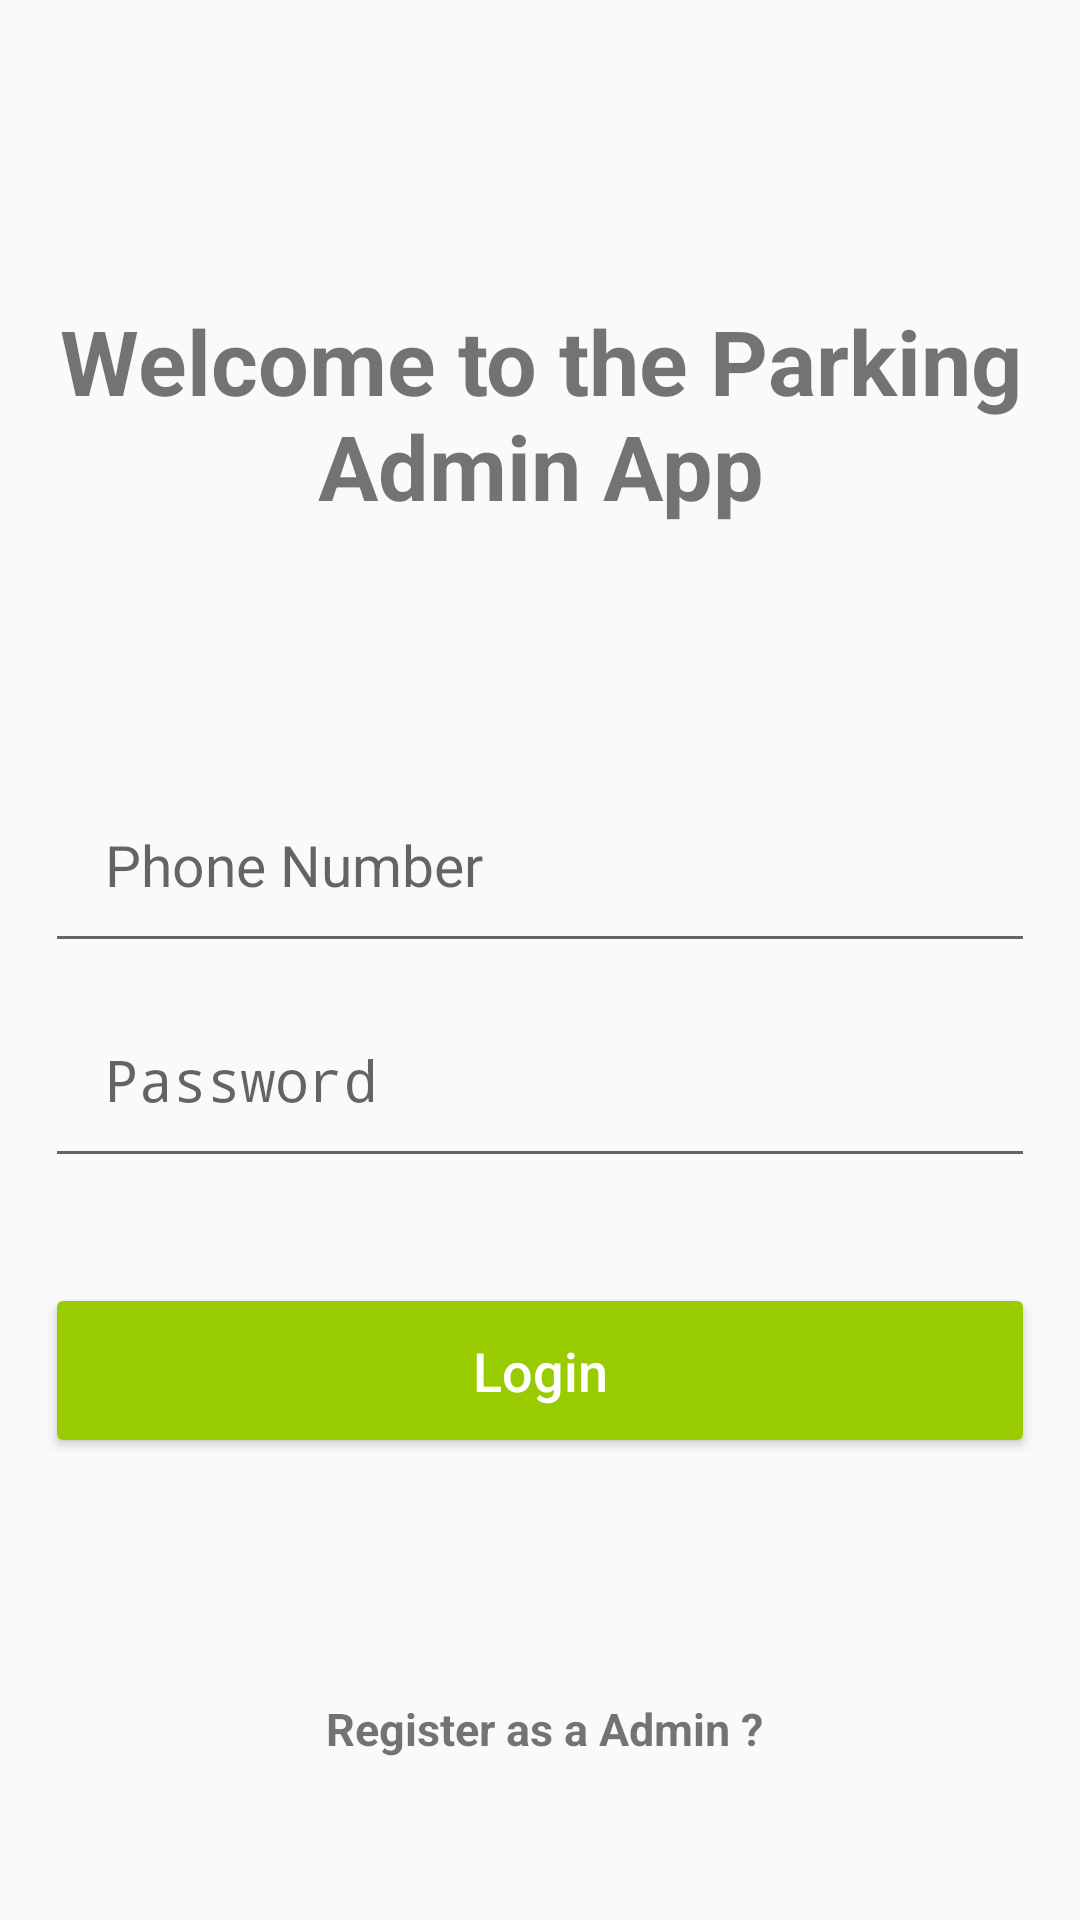

Produce the Android XML layout that renders to this screen, including the resource entries it uses.
<!-- AndroidManifest.xml: activity theme Theme.AppCompat.DayNight.NoActionBar -->
<!-- res/layout/activity_login.xml -->
<?xml version="1.0" encoding="utf-8"?>
<RelativeLayout
    xmlns:android="http://schemas.android.com/apk/res/android"
    xmlns:app="http://schemas.android.com/apk/res-auto"
    xmlns:tools="http://schemas.android.com/tools"
    android:layout_width="match_parent"
    android:layout_height="match_parent"
    android:background="@drawable/background1"
    tools:context=".LoginActivity">

    <TextView
        android:layout_width="match_parent"
        android:layout_height="wrap_content"
        android:id="@+id/Welcome"
        android:text="Welcome to the Parking Admin App"
        android:textAlignment="center"
        android:layout_marginTop="100dp"
        android:textStyle="bold"
        android:textSize="30dp"/>

    <EditText
        android:id="@+id/login_phone_number_input"
        android:layout_width="match_parent"
        android:layout_height="wrap_content"
        android:layout_marginTop="80dp"
        android:padding="20dp"
        android:layout_below="@+id/Welcome"
        android:layout_marginLeft="15dp"
        android:layout_marginRight="15dp"
        android:hint="Phone Number"
        android:inputType="number"
        android:textSize="19sp"
        />


    <EditText
        android:id="@+id/login_password_input"
        android:layout_width="match_parent"
        android:layout_height="wrap_content"
        android:layout_below="@+id/login_phone_number_input"
        android:padding="20dp"
        android:layout_marginLeft="15dp"
        android:layout_marginRight="15dp"
        android:layout_marginTop="6dp"
        android:hint="Password"
        android:inputType="textPassword"
        android:textSize="19sp"
        />

    <LinearLayout
        android:id="@+id/linear_layout_1"
        android:layout_width="match_parent"
        android:layout_height="wrap_content"
        android:orientation="horizontal"
        android:layout_below="@+id/login_password_input"
        android:layout_marginTop="5dp"
        >


    </LinearLayout>


    <Button
        android:id="@+id/login_btn"
        android:layout_width="match_parent"
        android:layout_height="wrap_content"
        android:layout_below="@+id/linear_layout_1"
        android:layout_marginLeft="15dp"
        android:layout_marginTop="30dp"
        android:layout_marginRight="15dp"
        android:backgroundTint="@android:color/holo_green_light"
        android:padding="17dp"
        android:text="Login"
        android:textAllCaps="false"
        android:textColor="@android:color/white"
        android:textSize="18sp" />

    <TextView
        android:id="@+id/LRegister"
        android:layout_width="match_parent"
        android:layout_height="wrap_content"
        android:layout_marginTop="80dp"
        android:layout_marginStart="28dp"
        android:layout_marginEnd="25dp"
        android:textAlignment="center"
        android:textStyle="bold"
        android:gravity="center"
        android:textSize="15dp"
        android:text="Register as a Admin ?"
        app:layout_constraintEnd_toEndOf="parent"
        app:layout_constraintStart_toStartOf="parent"
        android:layout_below="@id/login_btn" />


</RelativeLayout>
<!-- resources referenced by this layout -->
<resources>

</resources>
